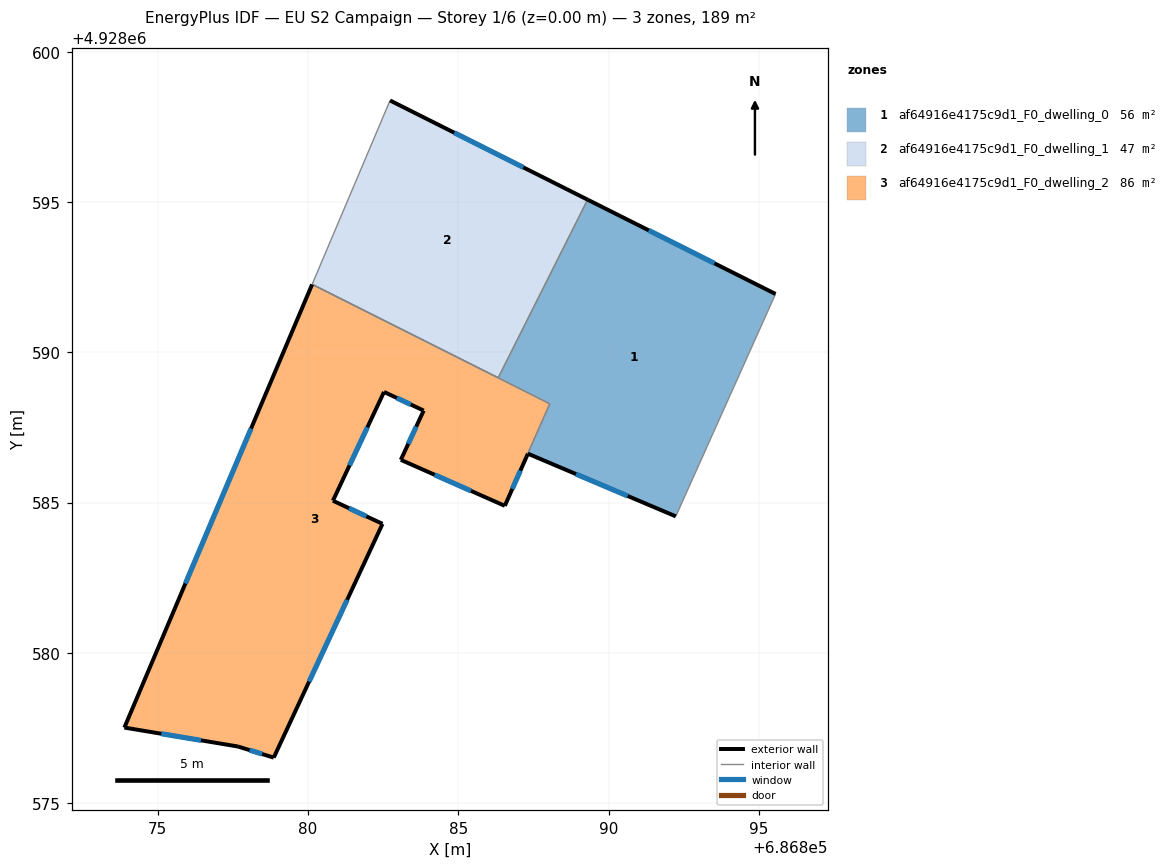
=== STOREY PLAN SPEC (per zone: floor XY polygon, exterior-wall plan segments, windows/doors) ===
zone 1: af64916e4175c9d1_F0_dwelling_0  (56.2 m²)
  floor: (686892.24, 4928584.54) (686895.56, 4928591.94) (686889.30, 4928595.08) (686886.33, 4928589.15) (686880.14, 4928592.26) (686888.04, 4928588.29) (686887.31, 4928586.63)
  exterior wall: (686889.30, 4928595.08) – (686895.56, 4928591.94)  [7.0 m]
    window: (686891.34, 4928594.06) – (686893.52, 4928592.96)  [2.6 m²]
  exterior wall: (686892.24, 4928584.54) – (686887.31, 4928586.63)  [5.3 m]
    window: (686890.63, 4928585.22) – (686888.91, 4928585.95)  [2.0 m²]
  interior walls: 5
zone 2: af64916e4175c9d1_F0_dwelling_1  (47.4 m²)
  floor: (686886.33, 4928589.15) (686889.30, 4928595.08) (686882.73, 4928598.38) (686880.14, 4928592.26)
  exterior wall: (686882.73, 4928598.38) – (686889.30, 4928595.08)  [7.4 m]
    window: (686884.87, 4928597.31) – (686887.16, 4928596.15)  [2.7 m²]
  interior walls: 3
zone 3: af64916e4175c9d1_F0_dwelling_2  (85.9 m²)
  floor: (686886.55, 4928584.89) (686887.31, 4928586.63) (686888.04, 4928588.29) (686880.13, 4928592.26) (686873.89, 4928577.51) (686877.67, 4928576.88) (686878.86, 4928576.51) (686882.48, 4928584.29) (686880.83, 4928585.06) (686882.53, 4928588.68) (686883.85, 4928588.06) (686883.09, 4928586.42)
  exterior wall: (686883.85, 4928588.06) – (686882.53, 4928588.68)  [1.5 m]
    window: (686883.42, 4928588.26) – (686882.96, 4928588.48)  [0.5 m²]
  exterior wall: (686882.53, 4928588.68) – (686880.83, 4928585.06)  [4.0 m]
    window: (686881.97, 4928587.50) – (686881.38, 4928586.24)  [1.5 m²]
  exterior wall: (686880.83, 4928585.06) – (686882.48, 4928584.29)  [1.8 m]
    window: (686881.36, 4928584.81) – (686881.94, 4928584.54)  [0.7 m²]
  exterior wall: (686882.48, 4928584.29) – (686878.86, 4928576.51)  [8.6 m]
    window: (686881.30, 4928581.76) – (686880.03, 4928579.04)  [3.1 m²]
  exterior wall: (686878.86, 4928576.51) – (686877.67, 4928576.88)  [1.2 m]
    window: (686878.47, 4928576.63) – (686878.05, 4928576.76)  [0.5 m²]
  exterior wall: (686877.67, 4928576.88) – (686873.89, 4928577.51)  [3.8 m]
    window: (686876.44, 4928577.09) – (686875.12, 4928577.31)  [1.4 m²]
  exterior wall: (686873.89, 4928577.51) – (686880.13, 4928592.26)  [16.0 m]
    window: (686875.92, 4928582.31) – (686878.10, 4928587.46)  [5.9 m²]
  exterior wall: (686887.31, 4928586.63) – (686886.55, 4928584.89)  [1.9 m]
    window: (686887.06, 4928586.06) – (686886.80, 4928585.46)  [0.7 m²]
  exterior wall: (686886.55, 4928584.89) – (686883.09, 4928586.42)  [3.8 m]
    window: (686885.42, 4928585.39) – (686884.21, 4928585.92)  [1.4 m²]
  exterior wall: (686883.09, 4928586.42) – (686883.85, 4928588.06)  [1.8 m]
    window: (686883.33, 4928586.96) – (686883.60, 4928587.53)  [0.7 m²]
  interior walls: 2

=== DERIVED (storey summary) ===
Building: EU S2 Campaign
Storey: 1 of 6  (floor level z = 0.00 m)
Storey gross floor area: 189.5 m²
Zones on this storey: 3
  - af64916e4175c9d1_F0_dwelling_0: floor 56.2 m²; exterior wall 12.3 m (37.0 m²); 2 window(s) 4.5 m²; WWR 12.2%
  - af64916e4175c9d1_F0_dwelling_1: floor 47.4 m²; exterior wall 7.4 m (22.1 m²); 1 window(s) 2.7 m²; WWR 12.2%
  - af64916e4175c9d1_F0_dwelling_2: floor 85.9 m²; exterior wall 44.4 m (133.3 m²); 10 window(s) 16.3 m²; WWR 12.2%
Zone adjacency (shared interzone walls):
  - af64916e4175c9d1_F0_dwelling_0 ↔ af64916e4175c9d1_F0_dwelling_1
  - af64916e4175c9d1_F0_dwelling_0 ↔ af64916e4175c9d1_F0_dwelling_2